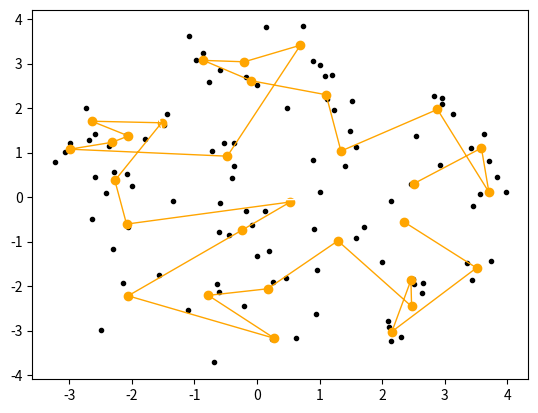

This chart was generated by the following Python code:
import numpy as np
import math
from random import random
import matplotlib.pyplot as plt



def loadingNeurons(size,sq,r,shape):
    if (shape == "line"):
        neurons = np.zeros((size, 2))
        s = r / len(neurons)
        first = -r / 2
        for i in range(size):
            neurons[i] = np.array([first, 0])
            first = first + s
        return neurons
    elif shape == "circle":
        neurons = np.zeros((size, 2))
        pi = math.pi
        for i in range(len(neurons)):
            neurons[i][0] = math.cos(2 * pi / len(neurons) * i) * r / 2
            neurons[i][1] = math.sin(2 * pi / len(neurons) * i) * r / 2
        return neurons
        neurons = np.zeros((size, 2))
    elif shape =="5x5topology":  
        neurons = np.zeros((size, 2))  
        s = (r / 2) / (sq - 1)
        Xpoint = -r / 4
        Ypoint = -r / 4
        lines = int(size / sq)
        for i in range(lines):
            for j in range(sq):
                neurons[i * sq + j] = np.array([Xpoint, Ypoint])
                Xpoint = Xpoint + s
            Xpoint = -r / 4
            Ypoint = Ypoint + s
        return neurons


def coord(arr, shape):
    if shape == "5x5topology":
        x = np.array([])
        y = np.array([])
        i = 0
        while i < len(arr):
            x = np.append(x, np.array(arr[i:i + 5, 0]), 0)
            y = np.append(y, np.array(arr[i:i + 5, 1]), 0)
            i = i + 5
        i = 0
        while i < 5:
            j = 0
            colX = np.array([])
            colY = np.array([])
            size = int(len(arr) / 5)
            while j < size:
                colX = np.append(colX, np.array([arr[j * size + i, 0]]), 0)
                colY = np.append(colY, np.array([arr[j * size + i, 1]]), 0)
                j = j + 1
            x = np.append(x, colX, 0)
            y = np.append(y, colY, 0)
            i = i + 1
        return x, y
    elif shape == "circle":
        x = arr[:, 0]
        y = arr[:, 1]
        return x, y
    elif shape == "line":    
         x = arr[:, 0]
         y = arr[:, 1]
         return x, y

def cal_Distance(data, n):
    ans = math.sqrt(math.pow(data[0] - n[0], 2) + math.pow(data[1] - n[1], 2))
    return ans

def winnerNeuronCoord(data, neurons):
    num = math.inf
    neuron_ind =  -1
    for index in range(len(neurons) - 1):
        dis = cal_Distance(data, neurons[index])
        if dis < num:
            num = dis
            neuron_ind = index
    return neuron_ind

def topologicalNeighbor(winner_neuron, n, s):
    distance = cal_Distance(winner_neuron, n)
    ans = math.exp(- (math.pow(distance, 2) / (2 * math.pow(s, 2))))
    return ans

# this function is to:
# update neuron place.
def neuronNewCoord(data, n, a, h):
    new_coord = n + a * h * (data - n)
    return new_coord

def newSigma(s, itr, start):
    ans = s * math.exp(-itr / start)
    return ans

def newAlphe(a, itr, start):
    ans = a * math.exp(-itr / start)
    return ans

def Algorithm(p, n, ep, r):
    a = 0.01
    b = r / 2 + 0.0001
    start = ep / math.log(ep)
    for rounds in range(ep):
        alpha = newAlphe(a, rounds, ep)
        sigma = newSigma(b, rounds, start)
        for point in p:
            winnerNeuron_ind = winnerNeuronCoord(point, n)
            for neurons in range(len(n)):
                dis = cal_Distance(n[winnerNeuron_ind],n[neurons])
                if dis < sigma:
                    h = topologicalNeighbor(n[winnerNeuron_ind],n[neurons],sigma)
                    n[neurons] = neuronNewCoord(point,n[neurons],alpha, h)


r = 2
itr = 1000
x = 0
y = 0
sq = 5
number_of_Neurons = 30
dataShape = "circle"
neuronsShape = "circle"


# scattering data points in circle
if dataShape == "circle":
    circle_r = 4
    circle_amount = 100
    circle__x =0
    circle__y = 0
    size = circle_amount
    answer = np.zeros((size, 2))
    for i in range(size):
        r = circle_r * math.sqrt(random())
        s = random() * 2 * math.pi
        x = circle__x + r * math.cos(s)
        y = circle__y + r * math.sin(s)
        answer[i] = np.array([x,y])
#scattering data points in ring
elif dataShape == "ring":
    size = 100
    answer = np.zeros((size, 2))
    for i in range(size):
        x=0
        y=0
        while (abs(x)<2 and abs(y) < 2):
               r = 4 * math.sqrt(random())
               s = random() * 2 * math.pi
               x= 0 + r * math.cos(s)
               y = 0 + r*math.sin(s)
        answer[i] = np.array([x,y])
if neuronsShape == "line":
    neurons =loadingNeurons(number_of_Neurons,0, 2,"line")
elif neuronsShape == "circle":
    neurons = loadingNeurons(number_of_Neurons,0, 2,"circle")
elif neuronsShape == "5x5topology":
    neurons = loadingNeurons(25, sq, 2,"5x5topology")
Algorithm(answer, neurons, itr, 2)
x_values, y_values = coord(neurons, neuronsShape)
fig, ax = plt.subplots()
plt.scatter(answer[:, 0], answer[:, 1], color='black', marker='.', label='points')
plt.scatter(neurons[:, 0], neurons[:, 1], color='orange', marker='o', label='neurons')
if neuronsShape == "5x5topology":
    x_values = np.array_split(x_values, 10)
    y_values = np.array_split(y_values, 10)
    for val in range(10):
       plt.plot(x_values[val], y_values[val], color='orange', linewidth=1.0)
else:
    plt.plot(x_values, y_values, color='orange', linewidth=1.0)

if dataShape == "circle":
    c1 = plt.Circle((x, y), r, color='white', fill=False)
    ax.add_artist(c1)
elif dataShape == "ring":
    c1 = plt.Circle((x, y), 2, color='white', fill=False)
    c2 = plt.Circle((x, y), 2 * 2, color='white', fill=False)
    ax.add_artist(c1)
    ax.add_artist(c2)
plt.show()